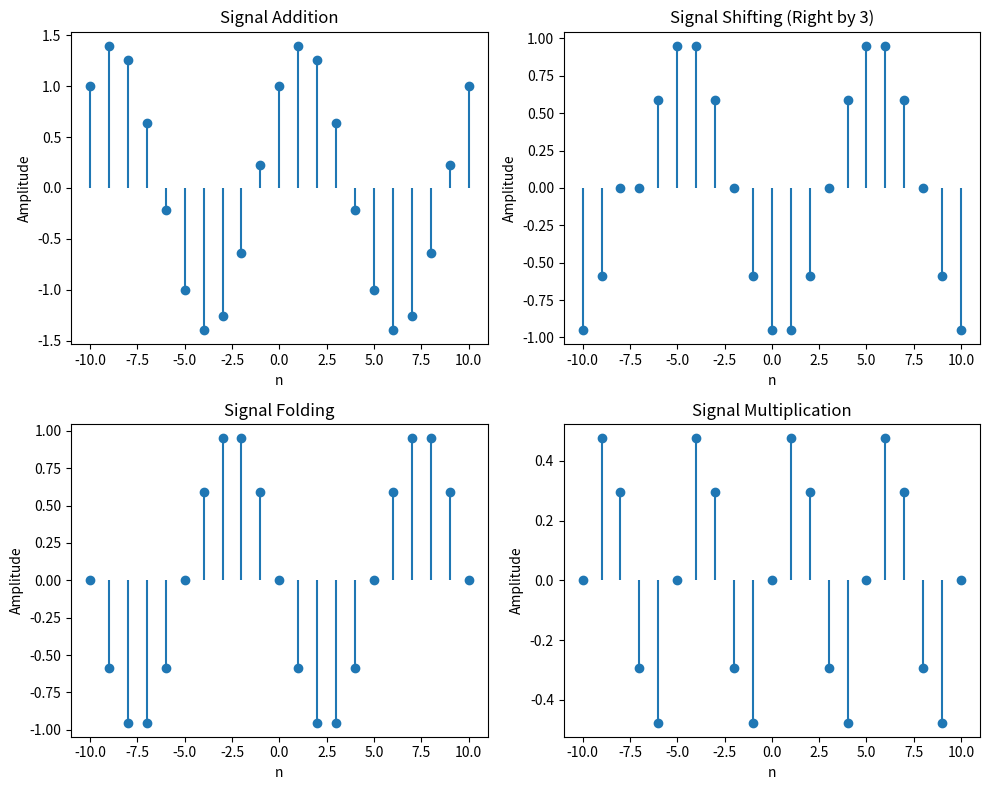

The matplotlib source for this figure:
import numpy as np
import matplotlib.pyplot as plt

# Define a sample discrete signal
n = np.arange(-10, 11)
x = np.sin(0.2 * np.pi * n)
y = np.cos(0.2 * np.pi * n)

# 1. Signal Addition
addition = x + y

# 2. Signal Shifting
shift = 3  # Shift by 3 units to the right
shifted_signal = np.roll(x, shift)

# 3. Signal Folding
folded_signal = x[::-1]

# 4. Signal Multiplication
multiplication = x * y

# Plotting results
plt.figure(figsize=(10, 8))

plt.subplot(2, 2, 1)
plt.stem(n, addition, basefmt=" ")
plt.title("Signal Addition")
plt.xlabel("n")
plt.ylabel("Amplitude")

plt.subplot(2, 2, 2)
plt.stem(n, shifted_signal, basefmt=" ")
plt.title("Signal Shifting (Right by 3)")
plt.xlabel("n")
plt.ylabel("Amplitude")

plt.subplot(2, 2, 3)
plt.stem(n, folded_signal, basefmt=" ")
plt.title("Signal Folding")
plt.xlabel("n")
plt.ylabel("Amplitude")

plt.subplot(2, 2, 4)
plt.stem(n, multiplication, basefmt=" ")
plt.title("Signal Multiplication")
plt.xlabel("n")
plt.ylabel("Amplitude")

plt.tight_layout()
plt.show()